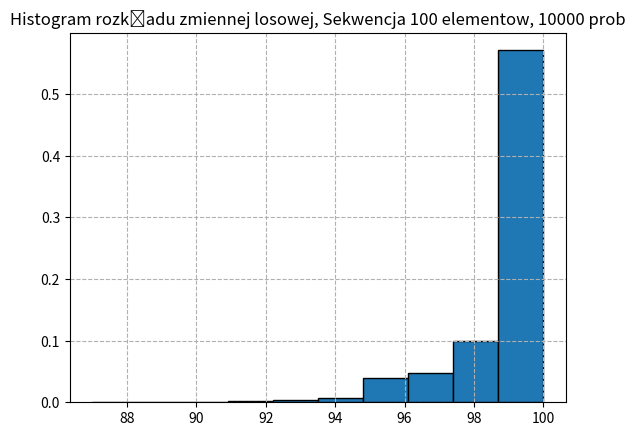

The matplotlib source for this figure:
import random
import sys
import matplotlib.pyplot as plt
import numpy as np
import collections


class Bernoulli:

    def __init__(self, probability_parameter, num_of_trials):
        self.n = num_of_trials
        self.k_array = list()
        if 0 <= probability_parameter <= 1:
            self.p = probability_parameter
        else:
            sys.exit("p must be between 0 and 1")

    def trial(self):  # Bernoulli trial function, probability of success = p, loss = 1 - p
        tmp = random.random()
        if tmp <= self.p:
            result = 1
        else:
            result = 0
        return result  # returns 0 - loss, 1 - success

    def geo_generator(self):  # random variable X generator with geometric distribution
        table_of_success = list()
        for i in range(self.n):
            k = 1
            while True:
                tmp = self.trial()
                if tmp == 1:
                    break
                table_of_success.append(tmp)
                k += 1
            self.k_array.append(k)
            # print("table of success ", table_of_success)
            # print("karray", k_array)

    def histogram(self, hist_title):  # function that generates histogram of distribution of random X variable
        self.k_array.sort()
        counter = collections.Counter(self.k_array)
        x_axis = [x for x in range(len(counter.values()))]
        y_axis = [item / self.n for item in counter.values()]

        plt.title(hist_title)

        plt.bar(x_axis, y_axis)
        plt.grid(linestyle='--')
        plt.show()


class FirstTest(Bernoulli):

    def __init__(self, probability_parameter, num_of_trials):
        Bernoulli.__init__(self, probability_parameter, num_of_trials)

    def trial(self, probab):  # Bernoulli trial function, probability of success = p, loss = 1 - p
        tmp = random.random()
        if tmp <= probab:
            result = 1
        else:
            result = 0
        return result  # returns 0 - loss, 1 - success

    def first_model(self, elem_amount):

        probe_list = [i for i in range(1, elem_amount + 1)]
        tmp = 1
        for i in range(self.n):  # loop that coordinates list appending for histogram
            # another for loop here
            for item in probe_list:
                if self.trial(1 / item) == 1:
                    tmp = 1 / item

            self.k_array.append(tmp)

    def histogram(self, hist_title):  # function that generates histogram of distribution of random X variable
        self.k_array.sort()
        # counter = collections.Counter(self.k_array)
        # x_axis = [x for x in range(len(counter.values()))]
        # y_axis = [item / self.n for item in counter.values()]

        plt.title(hist_title)
        plt.hist(self.k_array)
        # plt.bar(x_axis, y_axis)
        plt.grid(linestyle='--')
        plt.show()


class SecondTest(Bernoulli):

    def __init__(self, probability_parameter, num_of_trials):
        Bernoulli.__init__(self, probability_parameter, num_of_trials)

    def second_model(self, elem_amount):

        probe_list = [i for i in range(1, elem_amount + 1)]
        tmp = 1
        for i in range(self.n):  # loop that coordinates list appending for histogram
            # another for loop here
            for item in probe_list:
                if self.trial() == 1:
                    tmp = item

            self.k_array.append(tmp)

    def histogram(self, hist_title):  # function that generates histogram of distribution of random X variable
        self.k_array.sort()
        # counter = collections.Counter(self.k_array)
        # x_axis = [x for x in range(len(counter.values()))]
        # y_axis = [item / self.n for item in counter.values()]

        plt.title(hist_title)
        plt.hist(self.k_array, bins=self.k_array.sort(), edgecolor='black', density=True, stacked=True)
        # plt.bar(x_axis, y_axis)
        plt.grid(linestyle='--')
        plt.show()


if __name__ == '__main__':
    # obj = Bernoulli(0.6, 10000)
    # obj.geo_generator()
    # obj.histogram("title")

    # first_obj = FirstTest(0.5, 10000)
    # first_obj.first_model(100)
    # first_obj.histogram('Histogram rozkładu zmiennej losowej, Sekwencja 100 elementow, 10000 prob')

    second_obj = SecondTest(0.5, 10000)
    second_obj.second_model(100)
    second_obj.histogram('Histogram rozkładu zmiennej losowej, Sekwencja 100 elementow, 10000 prob')
